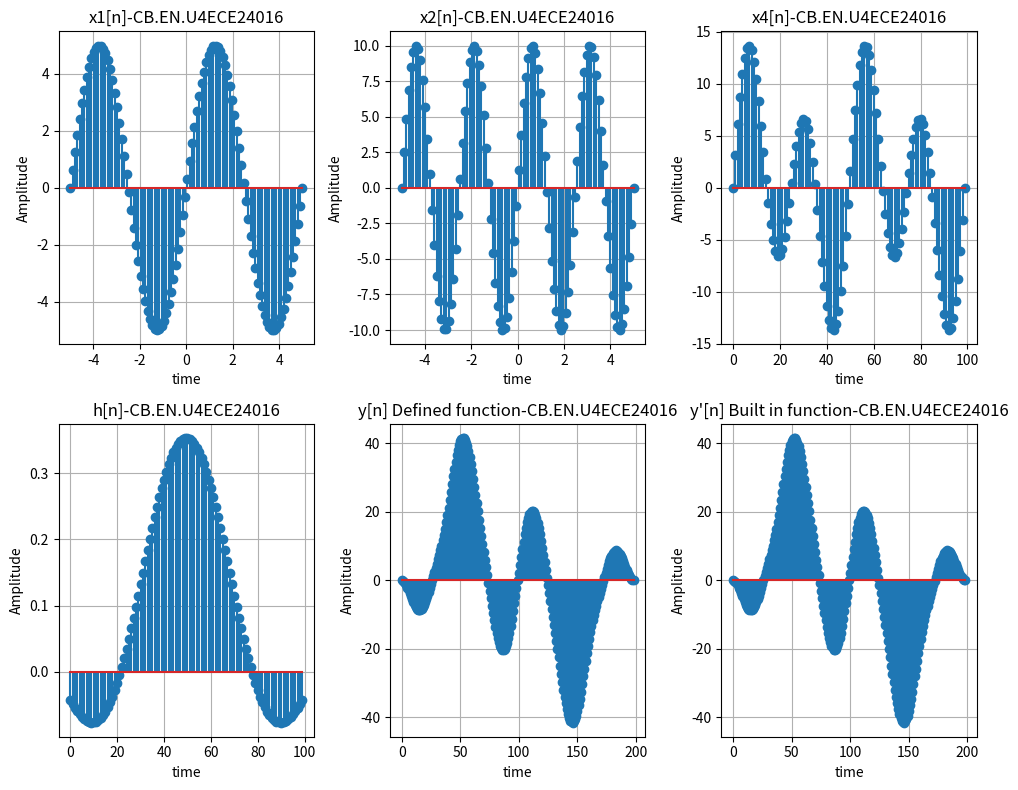

Reproduce this figure in Python.
import numpy as np
import matplotlib.pyplot as plt

def convolve_signals(x, h):
    xlen=len(x)
    hlen=len(h)
    ylen=xlen+hlen -1
    y=np.zeros(ylen)
    for i in range(xlen):
        for j in range(hlen):
            y[i+j]+=x[i]*h[j]
    return y

n = np.linspace(-5,5,100)
Fc = 15
Fs = 85

x1 = 5*np.sin(2*np.pi*20*n + 0)
x2 = 10*np.sin(2*np.pi*40*n + 0)
x4 = x1 + x2
h = (np.sin(2*np.pi*(Fc/Fs)*n))/(np.pi*n)

y = convolve_signals(x4, h)
y1 = np.convolve(x4,h);

plt.figure(figsize=(10,8))

plt.subplot(231)
plt.stem(n,x1)
plt.title('x1[n]-CB.EN.U4ECE24016')
plt.xlabel("time")
plt.ylabel("Amplitude")
plt.grid(True)

plt.subplot(232)
plt.stem(n,x2)
plt.title('x2[n]-CB.EN.U4ECE24016')
plt.xlabel("time")
plt.ylabel("Amplitude")
plt.grid(True)

plt.subplot(233)
plt.stem(x4)
plt.title('x4[n]-CB.EN.U4ECE24016')
plt.xlabel("time")
plt.ylabel("Amplitude")
plt.grid(True)

plt.subplot(234)
plt.stem(h)
plt.title("h[n]-CB.EN.U4ECE24016")
plt.xlabel("time")
plt.ylabel("Amplitude")
plt.grid(True)

plt.subplot(235)
plt.stem(y)
plt.title('y[n] Defined function-CB.EN.U4ECE24016')
plt.xlabel("time")
plt.ylabel("Amplitude")
plt.grid(True)

plt.subplot(236)
plt.stem(y1)
plt.title("y'[n] Built in function-CB.EN.U4ECE24016")
plt.xlabel("time")
plt.ylabel("Amplitude")
plt.grid(True)

plt.tight_layout()
plt.show()
